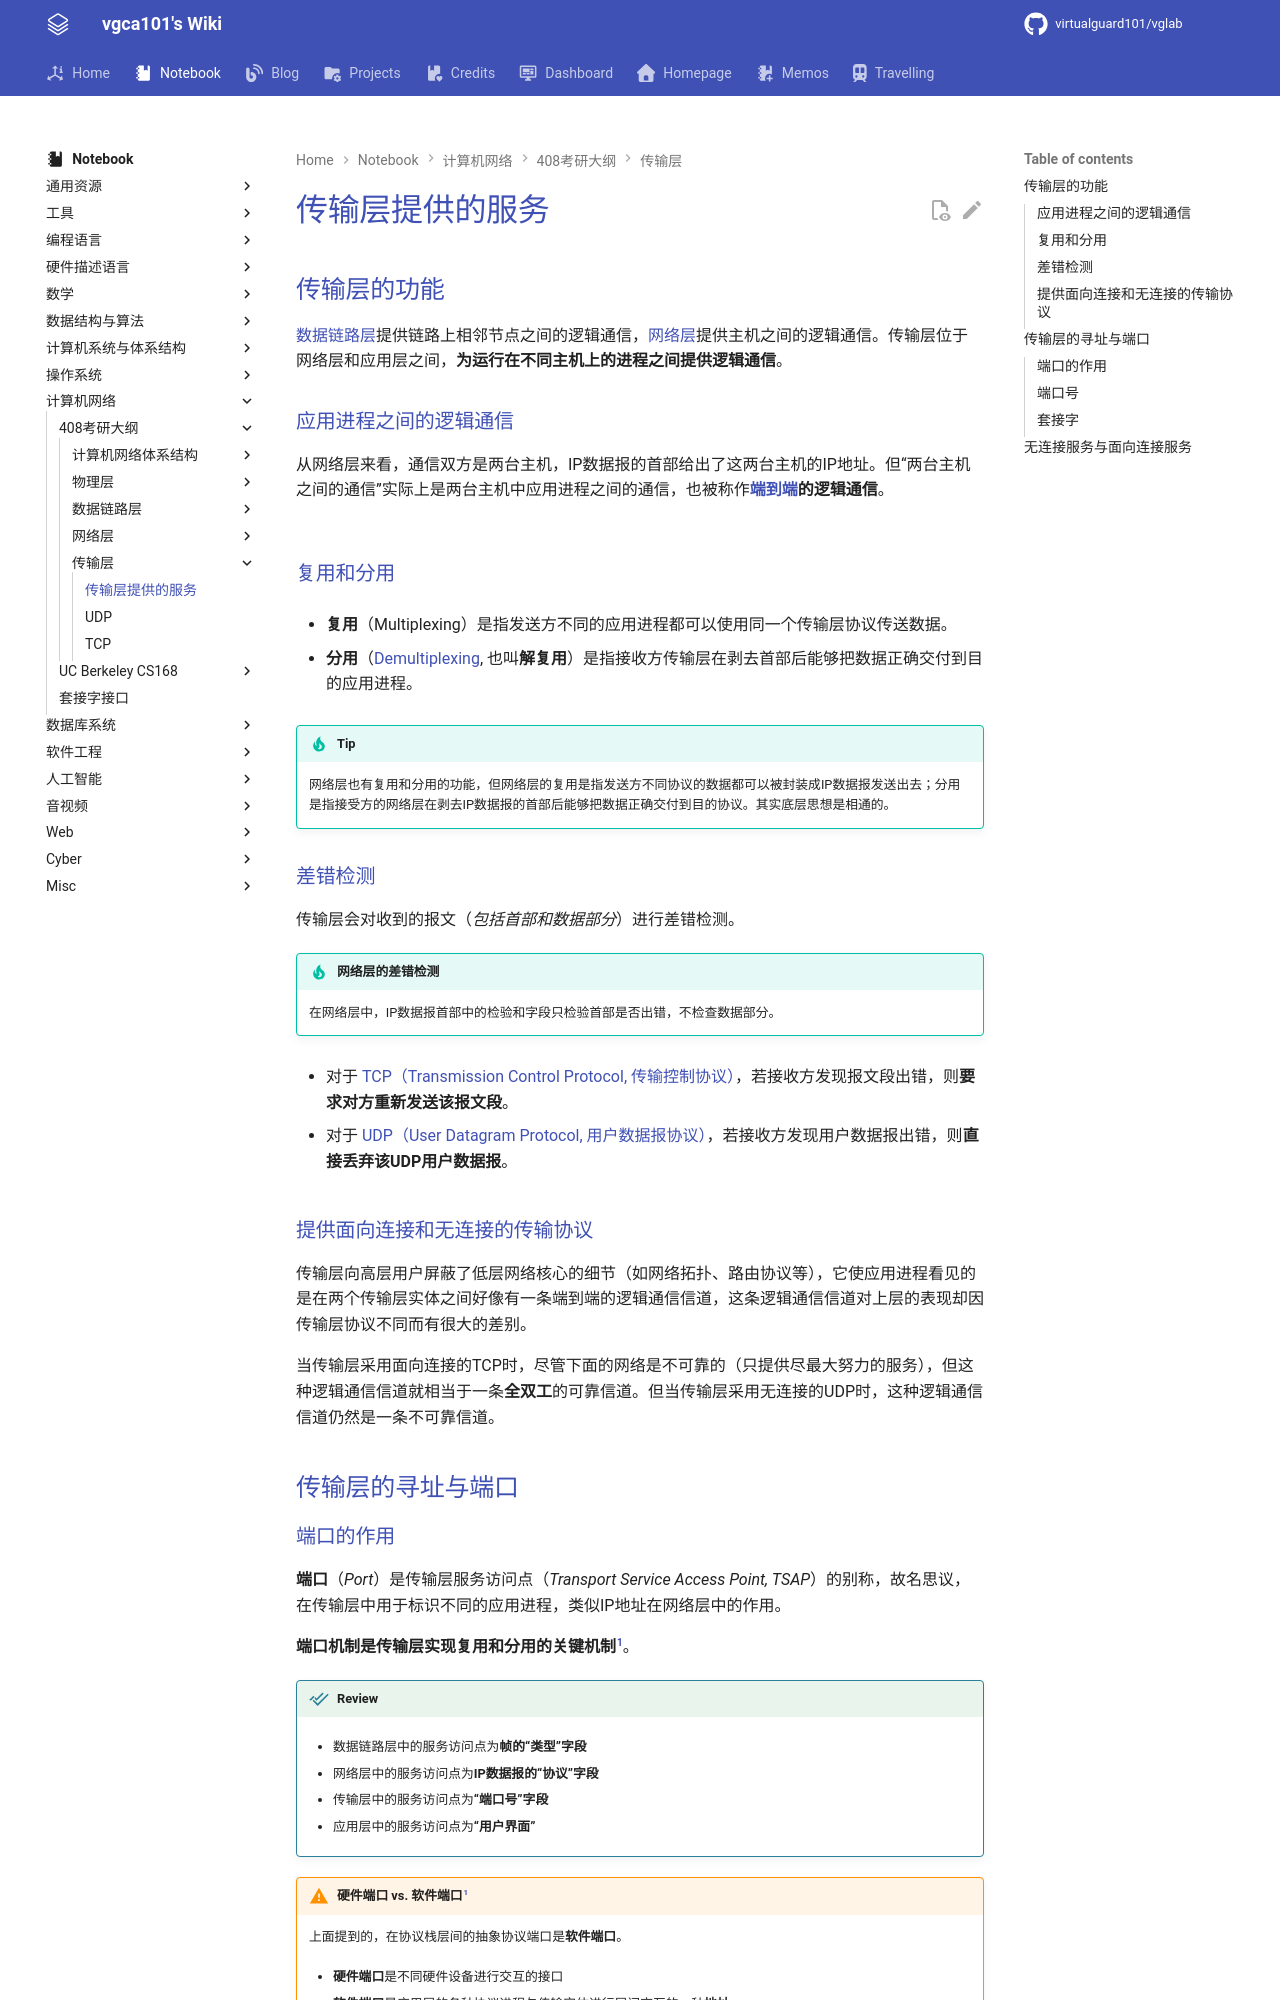

repository: virtualguard101/wiki · page: note/net/408/传输层提供的服务/index.html · generator: mkdocs

---
date: 2026-05-22 22:20:28
title: 传输层提供的服务
permalink: transport-service
publish: true
tags:
  - 计算机网络
  - 考研408
---

# 传输层提供的服务

## 传输层的功能

[数据链路层](数据链路层的功能.md)提供链路上相邻节点之间的逻辑通信，[网络层](网络层的功能.md)提供主机之间的逻辑通信。传输层位于网络层和应用层之间，**为运行在不同主机上的进程之间提供逻辑通信**。

### 应用进程之间的逻辑通信

从网络层来看，通信双方是两台主机，IP数据报的首部给出了这两台主机的IP地址。但“两台主机之间的通信”实际上是两台主机中应用进程之间的通信，也被称作<strong>[端到端](../cs168/Design%20Principle.md#End-to-End-Principle)的逻辑通信</strong>。

![](assets/transport-service/1.jpg)

### 复用和分用

- **复用**（Multiplexing）是指发送方不同的应用进程都可以使用同一个传输层协议传送数据。

- **分用**（[Demultiplexing](../cs168/Design%20Principle.md#Demultiplexing), 也叫**解复用**）是指接收方传输层在剥去首部后能够把数据正确交付到目的应用进程。

!!! tip
    网络层也有复用和分用的功能，但网络层的复用是指发送方不同协议的数据都可以被封装成IP数据报发送出去；分用是指接受方的网络层在剥去IP数据报的首部后能够把数据正确交付到目的协议。其实底层思想是相通的。

### 差错检测

传输层会对收到的报文（*包括首部和数据部分*）进行差错检测。

!!! tip "网络层的差错检测"
    在网络层中，IP数据报首部中的检验和字段只检验首部是否出错，不检查数据部分。

- 对于 [TCP（Transmission Control Protocol, 传输控制协议）](TCP.md)，若接收方发现报文段出错，则**要求对方重新发送该报文段**。

- 对于 [UDP（User Datagram Protocol, 用户数据报协议）](UDP.md)，若接收方发现用户数据报出错，则**直接丢弃该UDP用户数据报**。

### 提供面向连接和无连接的传输协议

传输层向高层用户屏蔽了低层网络核心的细节（如网络拓扑、路由协议等），它使应用进程看见的是在两个传输层实体之间好像有一条端到端的逻辑通信信道，这条逻辑通信信道对上层的表现却因传输层协议不同而有很大的差别。

当传输层采用面向连接的TCP时，尽管下面的网络是不可靠的（只提供尽最大努力的服务），但这种逻辑通信信道就相当于一条**全双工**的可靠信道。但当传输层采用无连接的UDP时，这种逻辑通信信道仍然是一条不可靠信道。

## 传输层的寻址与端口
